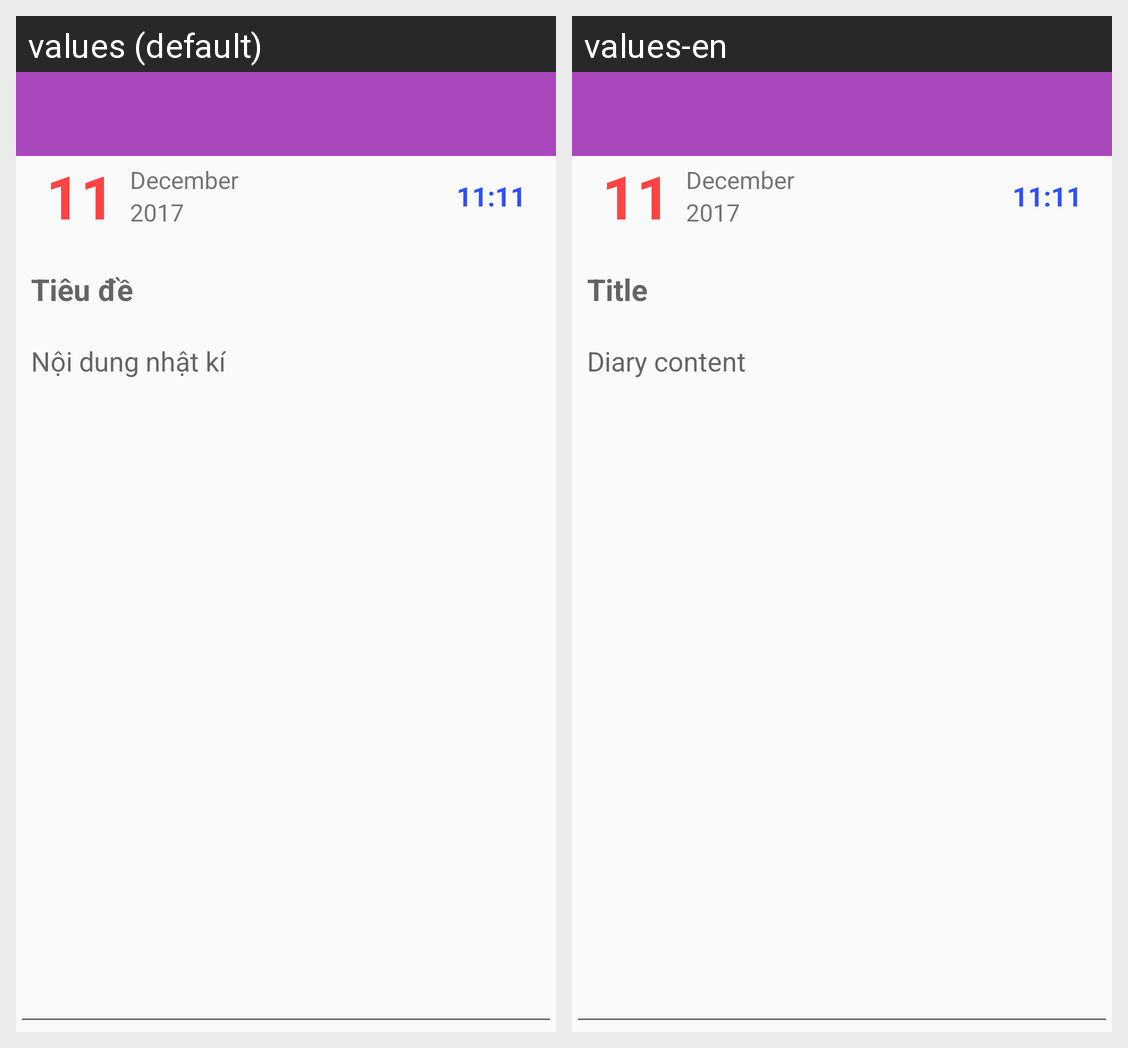

This grid shows one Android layout under two languages. Give, for every string resource on the screen, its name, the default text and each shown locale's text.
Android screen res/layout/compose_activity.xml rendered under 2 locales, left to right: values (default), values-en. Device: Nexus 5 (rendered at 1080×1920; each locale shown at half size, 540×960, under a caption strip naming it); theme AppTheme2.
Strings drawn on this screen, with the default value and each locale's value (text and hints the layout hard-codes, and strings that could not be matched under every locale, appear in the picture but are not listed):

title_hint
  values: Tiêu đề
  values-en: Title

content_hint
  values: Nội dung nhật kí
  values-en: Diary content
